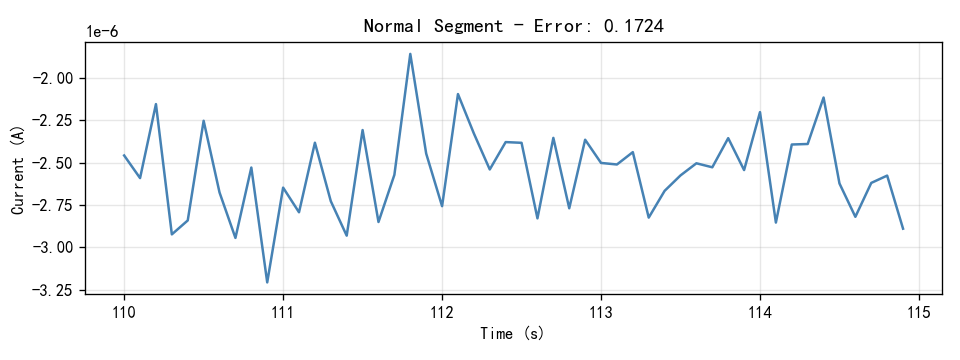

The table this chart was drawn from, first rows:
Time(S), Current(A)
110.0, -2.4582e-06
110.1, -2.5916e-06
110.2, -2.1551e-06
110.3, -2.9237e-06
110.4, -2.8415e-06
110.5, -2.2535e-06
110.6, -2.6765e-06
110.7, -2.9445e-06
110.8, -2.5294e-06
110.9, -3.2071e-06
111.0, -2.6479e-06
111.1, -2.7933e-06
111.2, -2.383e-06
111.3, -2.7279e-06
111.4, -2.9313e-06
111.5, -2.3082e-06
111.6, -2.8506e-06
111.7, -2.5723e-06
111.8, -1.8589e-06
111.9, -2.4468e-06
112.0, -2.7573e-06
112.1, -2.096e-06
112.2, -2.3283e-06
112.3, -2.5407e-06
112.4, -2.3792e-06
112.5, -2.3835e-06
112.6, -2.8292e-06
112.7, -2.3544e-06
112.8, -2.7697e-06
112.9, -2.3653e-06
113.0, -2.5022e-06
113.1, -2.5114e-06
113.2, -2.4385e-06
113.3, -2.8248e-06
113.4, -2.6669e-06
113.5, -2.5758e-06
113.6, -2.5043e-06
113.7, -2.5279e-06
113.8, -2.356e-06
113.9, -2.5443e-06
114.0, -2.2025e-06
114.1, -2.8541e-06
114.2, -2.3935e-06
114.3, -2.3904e-06
114.4, -2.1164e-06
114.5, -2.6233e-06
114.6, -2.8201e-06
114.7, -2.6201e-06
114.8, -2.5769e-06
114.9, -2.8901e-06
